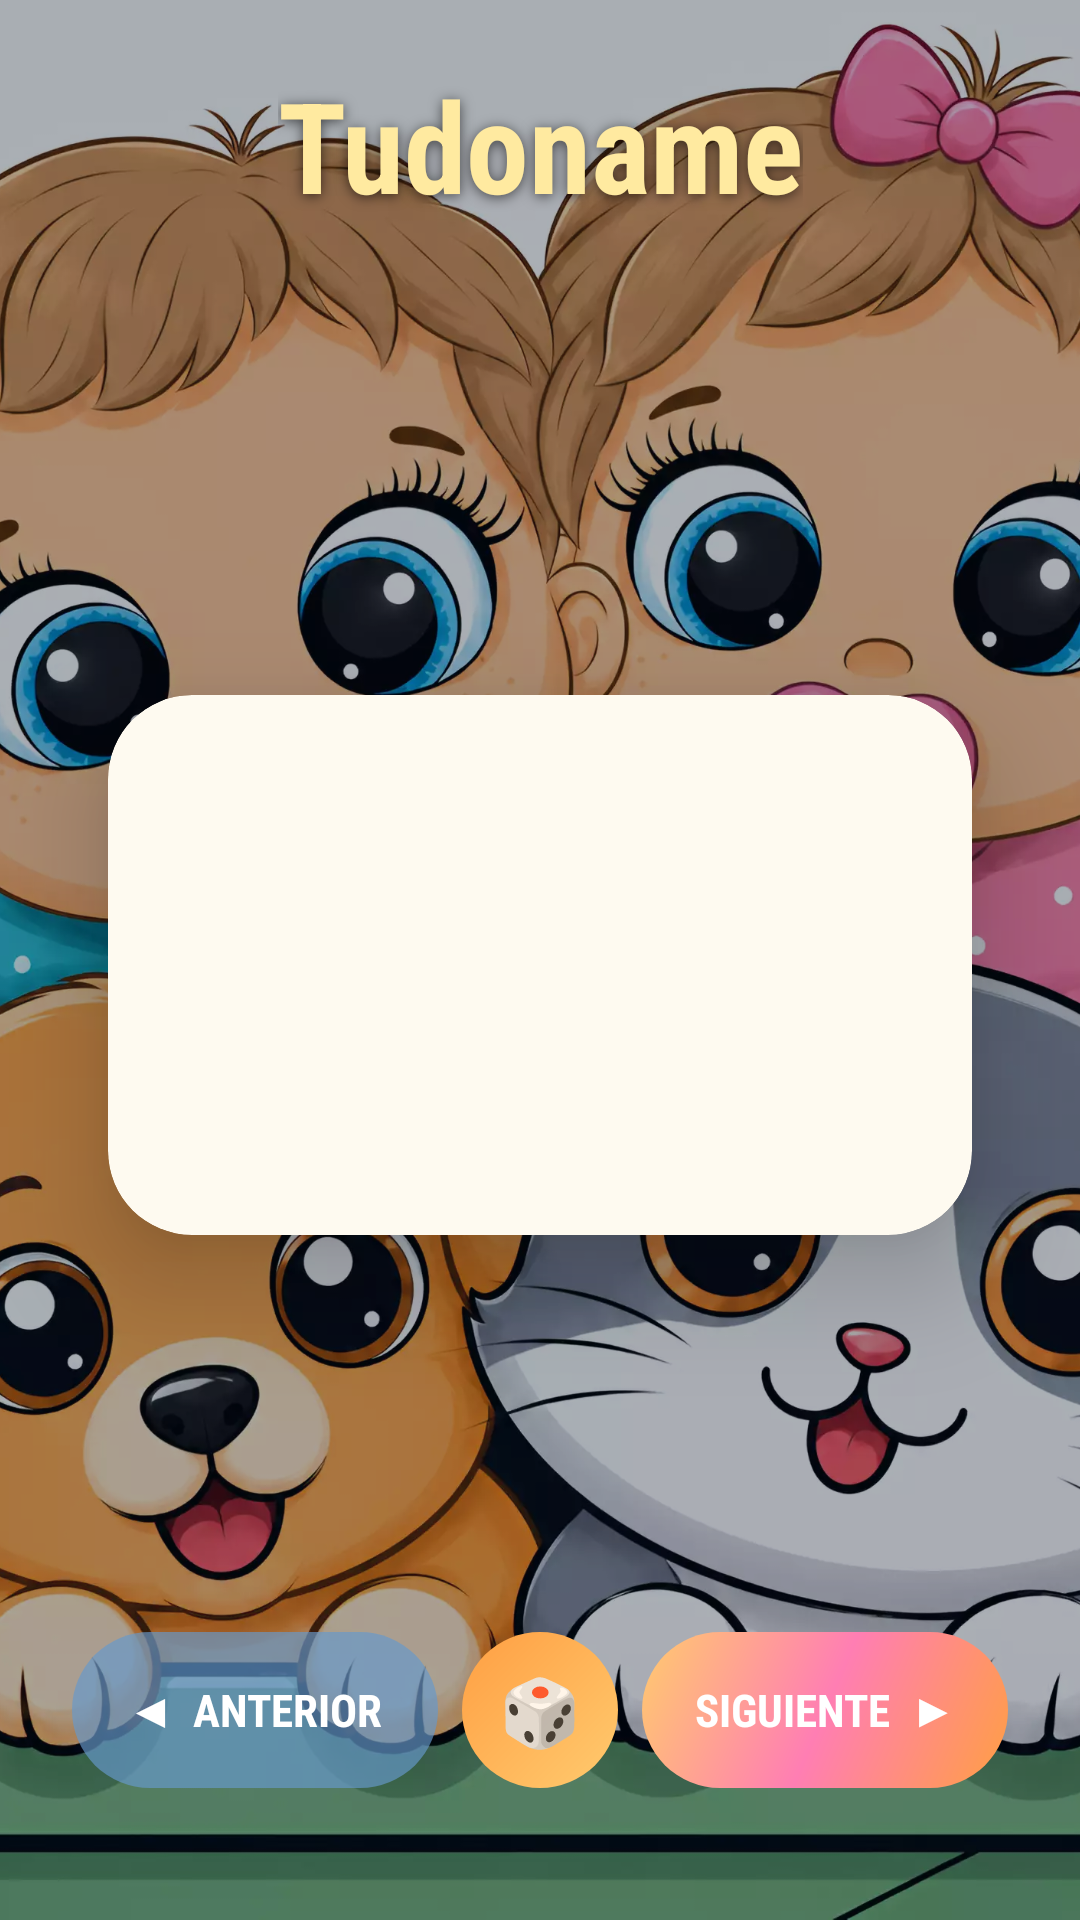

Reconstruct the res/layout file that produces this screen, plus the resources it refers to.
<!-- AndroidManifest.xml: application theme Theme.Tudoname -->
<!-- res/layout/activity_resultados.xml -->
<?xml version="1.0" encoding="utf-8"?>
<FrameLayout
    xmlns:android="http://schemas.android.com/apk/res/android"
    xmlns:app="http://schemas.android.com/apk/res-auto"
    android:id="@+id/rootResultados"
    android:layout_width="match_parent"
    android:layout_height="match_parent">

    
    <ImageView
        android:layout_width="match_parent"
        android:layout_height="match_parent"
        android:src="@drawable/fondo"
        android:scaleType="centerCrop"
        android:contentDescription="@null" />

    
    <View
        android:layout_width="match_parent"
        android:layout_height="match_parent"
        android:background="#55001020" />

    <androidx.constraintlayout.widget.ConstraintLayout
        android:layout_width="match_parent"
        android:layout_height="match_parent">

        
        <ImageView
            android:id="@+id/btnVolver"
            android:layout_width="44dp"
            android:layout_height="44dp"
            android:src="@drawable/ic_back"
            android:padding="10dp"
            android:background="@drawable/btn_circle_bg"
            android:layout_marginStart="20dp"
            android:layout_marginTop="20dp"
            android:contentDescription="Volver"
            app:layout_constraintTop_toTopOf="parent"
            app:layout_constraintStart_toStartOf="parent" />

        
        <TextView
            android:id="@+id/tvTitle"
            android:layout_width="wrap_content"
            android:layout_height="wrap_content"
            android:text="Tudoname"
            android:textSize="42sp"
            android:fontFamily="sans-serif-condensed"
            android:textStyle="bold"
            android:textColor="#FFEAA0"
            android:shadowColor="#99000000"
            android:shadowDx="0"
            android:shadowDy="2"
            android:shadowRadius="10"
            android:layout_marginTop="20dp"
            app:layout_constraintTop_toTopOf="parent"
            app:layout_constraintStart_toStartOf="parent"
            app:layout_constraintEnd_toEndOf="parent" />

        
        <TextView
            android:id="@+id/tvTipo"
            android:layout_width="wrap_content"
            android:layout_height="wrap_content"
            android:textSize="22sp"
            android:fontFamily="sans-serif-condensed"
            android:textStyle="bold"
            android:textColor="#FF9F43"
            android:layout_marginTop="4dp"
            app:layout_constraintTop_toBottomOf="@id/tvTitle"
            app:layout_constraintStart_toStartOf="parent"
            app:layout_constraintEnd_toEndOf="parent" />

        
        <androidx.cardview.widget.CardView
            android:id="@+id/cardNombre"
            android:layout_width="0dp"
            android:layout_height="180dp"
            app:cardCornerRadius="28dp"
            app:cardElevation="22dp"
            app:cardBackgroundColor="#FEFAF0"
            android:layout_marginHorizontal="36dp"
            app:layout_constraintTop_toBottomOf="@id/tvTipo"
            app:layout_constraintBottom_toTopOf="@id/navRow"
            app:layout_constraintStart_toStartOf="parent"
            app:layout_constraintEnd_toEndOf="parent"
            app:layout_constraintVertical_bias="0.48">

            <LinearLayout
                android:layout_width="match_parent"
                android:layout_height="match_parent"
                android:orientation="vertical"
                android:gravity="center">

                <TextView
                    android:id="@+id/tvNombre"
                    android:layout_width="wrap_content"
                    android:layout_height="wrap_content"
                    android:textSize="52sp"
                    android:fontFamily="sans-serif-condensed"
                    android:textStyle="bold"
                    android:textColor="#FF9F43"
                    android:gravity="center"
                    android:letterSpacing="0.02" />

                <TextView
                    android:id="@+id/tvNumero"
                    android:layout_width="wrap_content"
                    android:layout_height="wrap_content"
                    android:textSize="12sp"
                    android:textColor="#888888"
                    android:letterSpacing="0.1"
                    android:layout_marginTop="6dp" />

            </LinearLayout>
        </androidx.cardview.widget.CardView>

        
        <LinearLayout
            android:id="@+id/navRow"
            android:layout_width="0dp"
            android:layout_height="wrap_content"
            android:orientation="horizontal"
            android:gravity="center"
            android:layout_marginHorizontal="24dp"
            android:layout_marginBottom="44dp"
            app:layout_constraintBottom_toBottomOf="parent"
            app:layout_constraintStart_toStartOf="parent"
            app:layout_constraintEnd_toEndOf="parent">

            <Button
                android:id="@+id/btnAnterior"
                android:layout_width="0dp"
                android:layout_height="52dp"
                android:layout_weight="1"
                android:text="◀  Anterior"
                android:textSize="15sp"
                android:fontFamily="sans-serif-condensed"
                android:textStyle="bold"
                android:textColor="#FFFFFF"
                android:background="@drawable/btn_secondary"
                android:stateListAnimator="@null"
                android:layout_marginEnd="8dp" />

            <Button
                android:id="@+id/btnRandom"
                android:layout_width="52dp"
                android:layout_height="52dp"
                android:text="🎲"
                android:textSize="22sp"
                android:background="@drawable/btn_circle"
                android:stateListAnimator="@null"
                android:layout_marginEnd="8dp" />

            <Button
                android:id="@+id/btnSiguiente"
                android:layout_width="0dp"
                android:layout_height="52dp"
                android:layout_weight="1"
                android:text="Siguiente  ▶"
                android:textSize="15sp"
                android:fontFamily="sans-serif-condensed"
                android:textStyle="bold"
                android:textColor="#FFFFFF"
                android:background="@drawable/btn_gradient"
                android:stateListAnimator="@null" />

        </LinearLayout>

    </androidx.constraintlayout.widget.ConstraintLayout>
</FrameLayout>
<!-- resources referenced by this layout -->
<resources>
  <!-- drawable btn_circle (drawable) -->
  <?xml version="1.0" encoding="utf-8"?>
  <shape xmlns:android="http://schemas.android.com/apk/res/android"
      android:shape="oval">
      <gradient
          android:startColor="#FFCA6E"
          android:endColor="#FF9F43"
          android:angle="135" />
  </shape>
  <!-- drawable btn_gradient (drawable) -->
  <?xml version="1.0" encoding="utf-8"?>
  <shape xmlns:android="http://schemas.android.com/apk/res/android"
      android:shape="rectangle">
      <gradient
          android:startColor="#FF9F43"
          android:centerColor="#FF7EB3"
          android:endColor="#FFCA6E"
          android:angle="135" />
      <corners android:radius="50dp" />
  </shape>
  <!-- drawable btn_secondary (drawable) -->
  <?xml version="1.0" encoding="utf-8"?>
  <shape xmlns:android="http://schemas.android.com/apk/res/android"
      android:shape="rectangle">
      <solid android:color="#AA6699CC" />
      <corners android:radius="50dp" />
  </shape>
  <!-- drawable fondo: webp bitmap (drawable, 170096 bytes) -->
  <style name="Theme.Tudoname" parent="Theme.MaterialComponents.DayNight.NoActionBar">
          <item name="colorPrimary">@color/orange_primary</item>
          <item name="colorPrimaryVariant">@color/orange_dark</item>
          <item name="colorOnPrimary">@color/white</item>
          <item name="android:windowBackground">@color/black</item>
          <item name="android:statusBarColor">@android:color/transparent</item>
          <item name="android:navigationBarColor">@android:color/transparent</item>
          <item name="android:windowLayoutInDisplayCutoutMode">shortEdges</item>
      </style>
  <color name="orange_primary">#FF9F43</color>
  <color name="orange_dark">#E05A00</color>
  <color name="white">#FFFFFF</color>
  <color name="black">#000000</color>
</resources>
